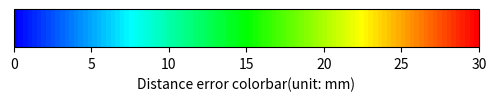

Write Python code to recreate this figure.
import matplotlib.pyplot as plt
import matplotlib as mpl
import numpy as np
from matplotlib import cm


'''
    Change value to rgb
    used as distance field visualization
    return [rr,gg,bb]
'''

def _changeValueToColor(maxValue,minValue,value):
    rr = 0
    gg = 0
    bb = 0
    


    if(value<minValue):
        return [0,0,0]
    
    if((maxValue-minValue)<0.00000001):
        return [0,0,1]
        
    temp = (value-minValue)/(maxValue-minValue)
    
    if(temp>0.75):
        rr =1
        gg = 1-(temp-0.75)/0.25
        if(gg<0):
            gg=0.0
        bb=0
        return [rr,gg,bb]
        
    if(temp>0.5):
        rr = (temp-0.5)/0.25
        gg=1
        bb=0
        return [rr,gg,bb]
    
    if(temp>0.25):
        rr = 0
        gg=1
        bb=1-(temp-0.25)/0.25
        return [rr,gg,bb]
        
    return [0,temp/0.25,1]


def plot_examples(colormaps):
    """
    Helper function to plot data with associated colormap.
    """
    np.random.seed(19680801)
    data = np.random.randn(30, 30)
    n = len(colormaps)
    fig, axs = plt.subplots(1, n, figsize=(n * 2 + 2, 3),
                            constrained_layout=True, squeeze=False)
    for [ax, cmap] in zip(axs.flat, colormaps):
        psm = ax.pcolormesh(data, cmap=cmap, rasterized=True, vmin=-4, vmax=4)
        fig.colorbar(psm, ax=ax)
    plt.show()



if __name__ == "__main__":
    fig, ax = plt.subplots(figsize=(6, 1))
    fig.subplots_adjust(bottom=0.5)
    #colorArray = np.zeros((101,3))

    #indexing 2d-numpy array with[]:
    #And it could modify the array

    #255 0 0    -> red
    #0   0 255  -> blue


    viridis = cm.get_cmap('viridis', 101)
    colorArray = viridis(np.linspace(0, 1, 101))

    
    maxVV = 30 #10
    minVV = 0
    #replace colobar with our values
    for i in range(101):
        ratio = i/100.0
        if(i == 100):
            ratio = 1.0
            
        # rr = 255.0*(1.0- ratio)
        # gg = 0.0
        # bb = 255.0 * ratio
        
        # colorArray[i,0] = rr/255.0
        # colorArray[i,1] = gg/255.0
        # colorArray[i,2] = bb/255.0
        
        [rr,gg,bb] = _changeValueToColor(maxVV,minVV,ratio*(maxVV-minVV)+minVV)
        colorArray[i,0] = rr
        colorArray[i,1] = gg
        colorArray[i,2] = bb

    newcmp = mpl.colors.ListedColormap(colorArray)    
    #plot_examples([newcmp])    
    # print("Color Array:\n",colorArray)

    norm2 = mpl.colors.Normalize(vmin=minVV, vmax=maxVV)
    fig.colorbar(mpl.cm.ScalarMappable(norm=norm2, cmap=newcmp),
                  cax=ax, orientation='horizontal', label='Distance error colorbar(unit: mm)')
    plt.show()

    # cm = mpl.cm.cool

    #print('viridis.colors', viridis.colors)

    # ccmap = mpl.colors.Colormap(colorArray)

    # # #cmap = mpl.cm.cool
    # norm2 = mpl.colors.Normalize(vmin=5, vmax=10)

    # fig.colorbar(mpl.cm.ScalarMappable(norm=norm2, cmap=ccmap),
                 # cax=ax, orientation='horizontal', label='Some Units')
                 
    # plt.show()